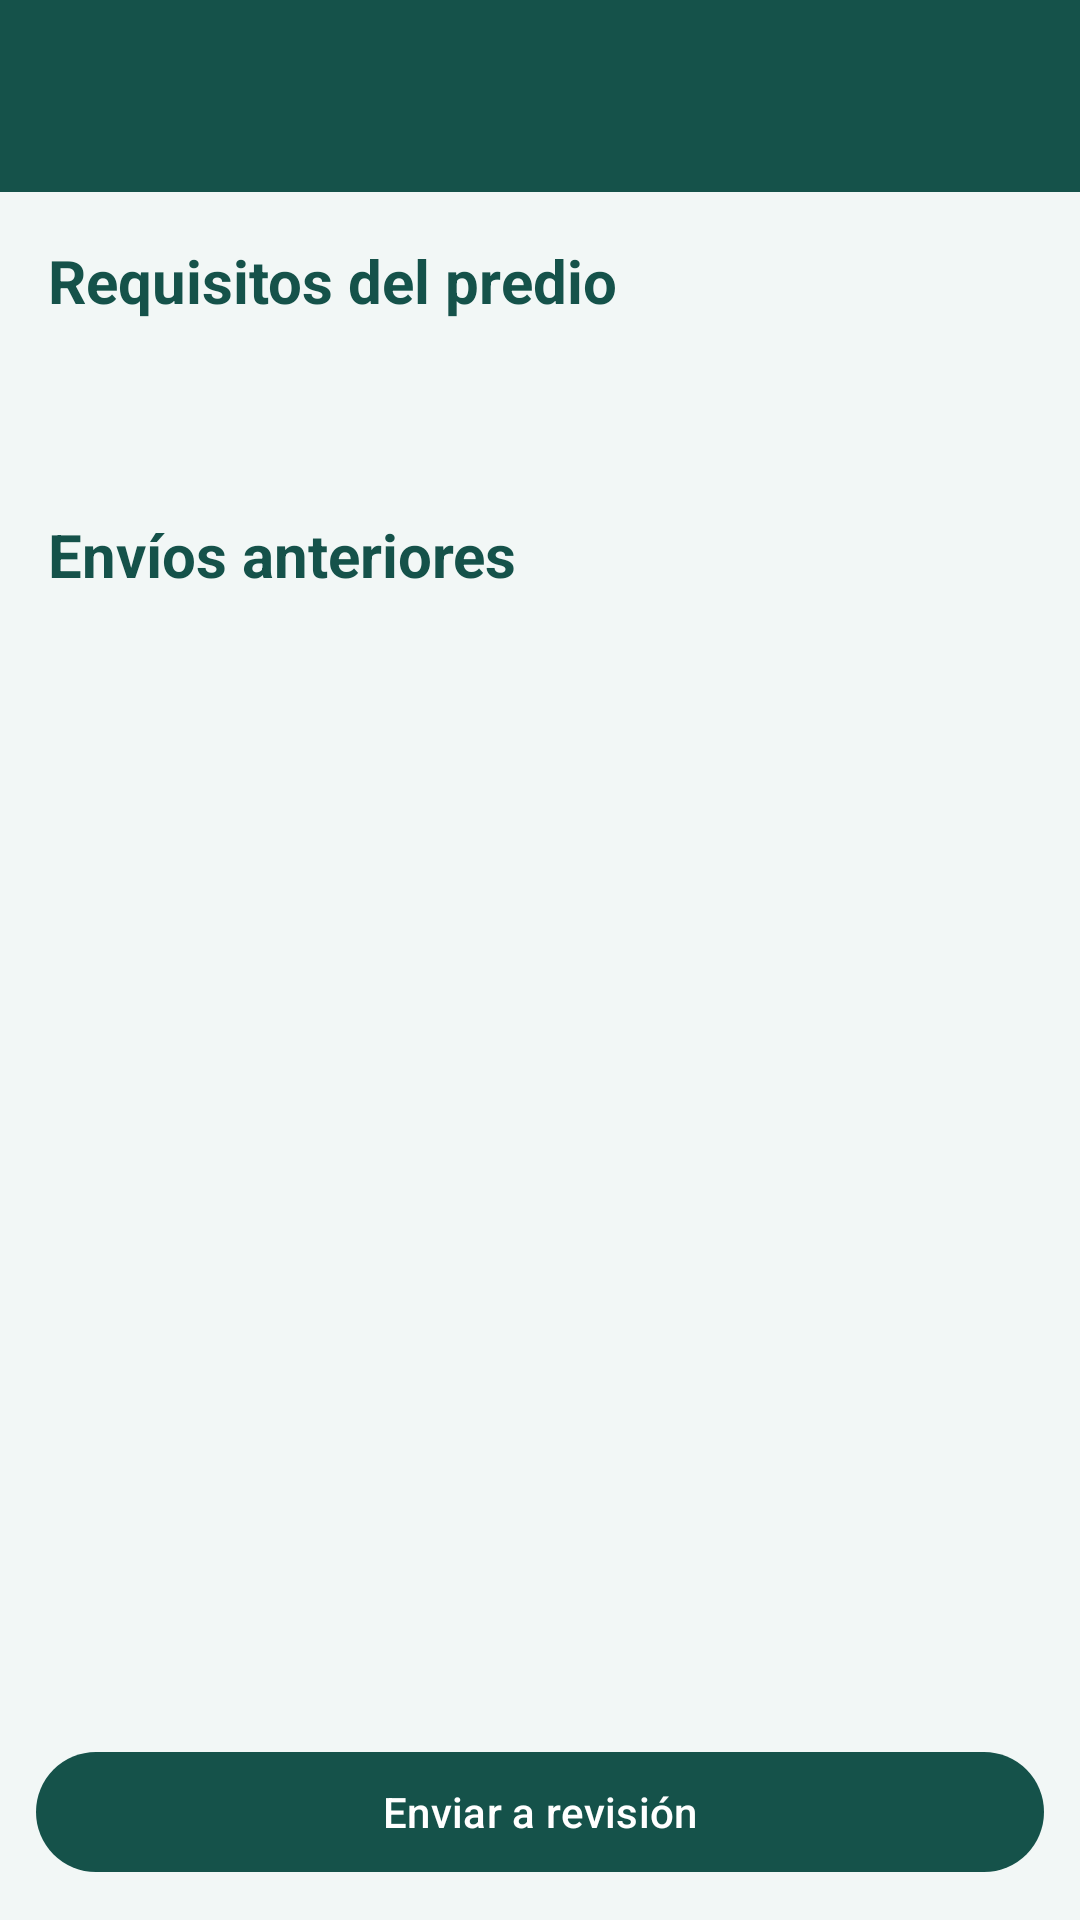

Produce the Android XML layout that renders to this screen, including the resource entries it uses.
<!-- AndroidManifest.xml: application theme Theme.Linde -->
<!-- res/layout/activity_envio.xml -->
<?xml version="1.0" encoding="utf-8"?>
<LinearLayout xmlns:android="http://schemas.android.com/apk/res/android"
    android:id="@+id/envio_raiz"
    android:layout_width="match_parent"
    android:layout_height="match_parent"
    android:orientation="vertical"
    android:background="@color/linde_fondo">

    <com.google.android.material.appbar.MaterialToolbar
        android:id="@+id/envio_barra"
        style="@style/Linde.Toolbar"
        android:layout_width="match_parent"
        android:layout_height="?attr/actionBarSize" />

    <com.google.android.material.progressindicator.LinearProgressIndicator
        android:id="@+id/envio_progreso"
        android:layout_width="match_parent"
        android:layout_height="wrap_content"
        android:indeterminate="true"
        android:visibility="gone" />

    <ScrollView android:layout_width="match_parent"
        android:layout_height="0dp" android:layout_weight="1">
        <LinearLayout android:layout_width="match_parent"
            android:layout_height="wrap_content" android:orientation="vertical"
            android:padding="16dp">
            <TextView android:layout_width="match_parent"
                android:layout_height="wrap_content"
                android:text="@string/envio_requisitos_titulo"
                android:textSize="20sp" android:textStyle="bold"
                android:textColor="@color/linde_primario" />
            <LinearLayout android:id="@+id/envio_requisitos"
                android:layout_width="match_parent" android:layout_height="wrap_content"
                android:orientation="vertical" />
            <TextView android:id="@+id/envio_estado"
                android:layout_width="match_parent" android:layout_height="wrap_content"
                android:padding="12dp" android:textColor="@color/linde_texto"
                android:visibility="gone" />
            <com.google.android.material.button.MaterialButton
                android:id="@+id/envio_reintentar"
                android:layout_width="wrap_content" android:layout_height="wrap_content"
                android:text="@string/comun_reintentar" android:visibility="gone" />
            <TextView android:id="@+id/envio_resumen"
                android:layout_width="match_parent" android:layout_height="wrap_content"
                android:textColor="@color/linde_primario"
                android:textSize="18sp" android:paddingTop="16dp" />
            <LinearLayout android:id="@+id/envio_resultado"
                android:layout_width="match_parent" android:layout_height="wrap_content"
                android:orientation="vertical" />
            <com.google.android.material.button.MaterialButton
                android:id="@+id/envio_alertas"
                android:layout_width="wrap_content" android:layout_height="wrap_content"
                android:text="@string/envio_ver_alertas" android:visibility="gone" />
            <TextView android:layout_width="match_parent"
                android:layout_height="wrap_content"
                android:paddingTop="24dp" android:text="@string/envio_historial_titulo"
                android:textColor="@color/linde_primario" android:textSize="20sp"
                android:textStyle="bold" />
            <LinearLayout android:id="@+id/envio_historial"
                android:layout_width="match_parent" android:layout_height="wrap_content"
                android:orientation="vertical" />
        </LinearLayout>
    </ScrollView>
    <com.google.android.material.button.MaterialButton
        android:id="@+id/envio_enviar"
        android:layout_width="match_parent" android:layout_height="wrap_content"
        android:layout_margin="12dp" android:text="@string/envio_titulo" />
</LinearLayout>
<!-- resources referenced by this layout -->
<resources>
  <color name="linde_fondo">#F2F7F6</color>
  <color name="linde_primario">#15524A</color>
  <color name="linde_texto">#163330</color>
  <string name="comun_reintentar">Reintentar</string>
  <string name="envio_historial_titulo">Envíos anteriores</string>
  <string name="envio_requisitos_titulo">Requisitos del predio</string>
  <string name="envio_titulo">Enviar a revisión</string>
  <string name="envio_ver_alertas">Ver alertas</string>
  <style name="Linde.Toolbar" parent="Widget.Material3.Toolbar">
          <item name="android:background">@color/linde_primario</item>
          <item name="titleTextColor">@color/white</item>
          <item name="navigationIconTint">@color/white</item>
      </style>
  <style name="Theme.Linde" parent="Base.Theme.Linde" />
  <color name="white">#FFFFFFFF</color>
  <style name="Base.Theme.Linde" parent="Theme.Material3.Light.NoActionBar">
          <item name="colorPrimary">@color/linde_primario</item>
          <item name="colorOnPrimary">@color/white</item>
          <item name="colorPrimaryContainer">@color/linde_info_fondo</item>
          <item name="colorOnPrimaryContainer">@color/linde_texto</item>
          <item name="colorSecondary">@color/linde_accion</item>
          <item name="colorOnSecondary">@color/white</item>
          <item name="colorTertiary">@color/linde_info</item>
          <item name="colorError">@color/linde_error</item>
          <item name="colorErrorContainer">@color/linde_error_fondo</item>
          <item name="android:colorBackground">@color/linde_fondo</item>
          <item name="colorSurface">@color/white</item>
          <item name="colorOnSurface">@color/linde_texto</item>
          <item name="colorOnBackground">@color/linde_texto</item>
          <item name="android:windowLightStatusBar">true</item>
      </style>
  <color name="linde_info_fondo">#DCEEF5</color>
  <color name="linde_accion">#2E7D32</color>
  <color name="linde_info">#2F8FB0</color>
  <color name="linde_error">#B3261E</color>
  <color name="linde_error_fondo">#FBE9E7</color>
</resources>
